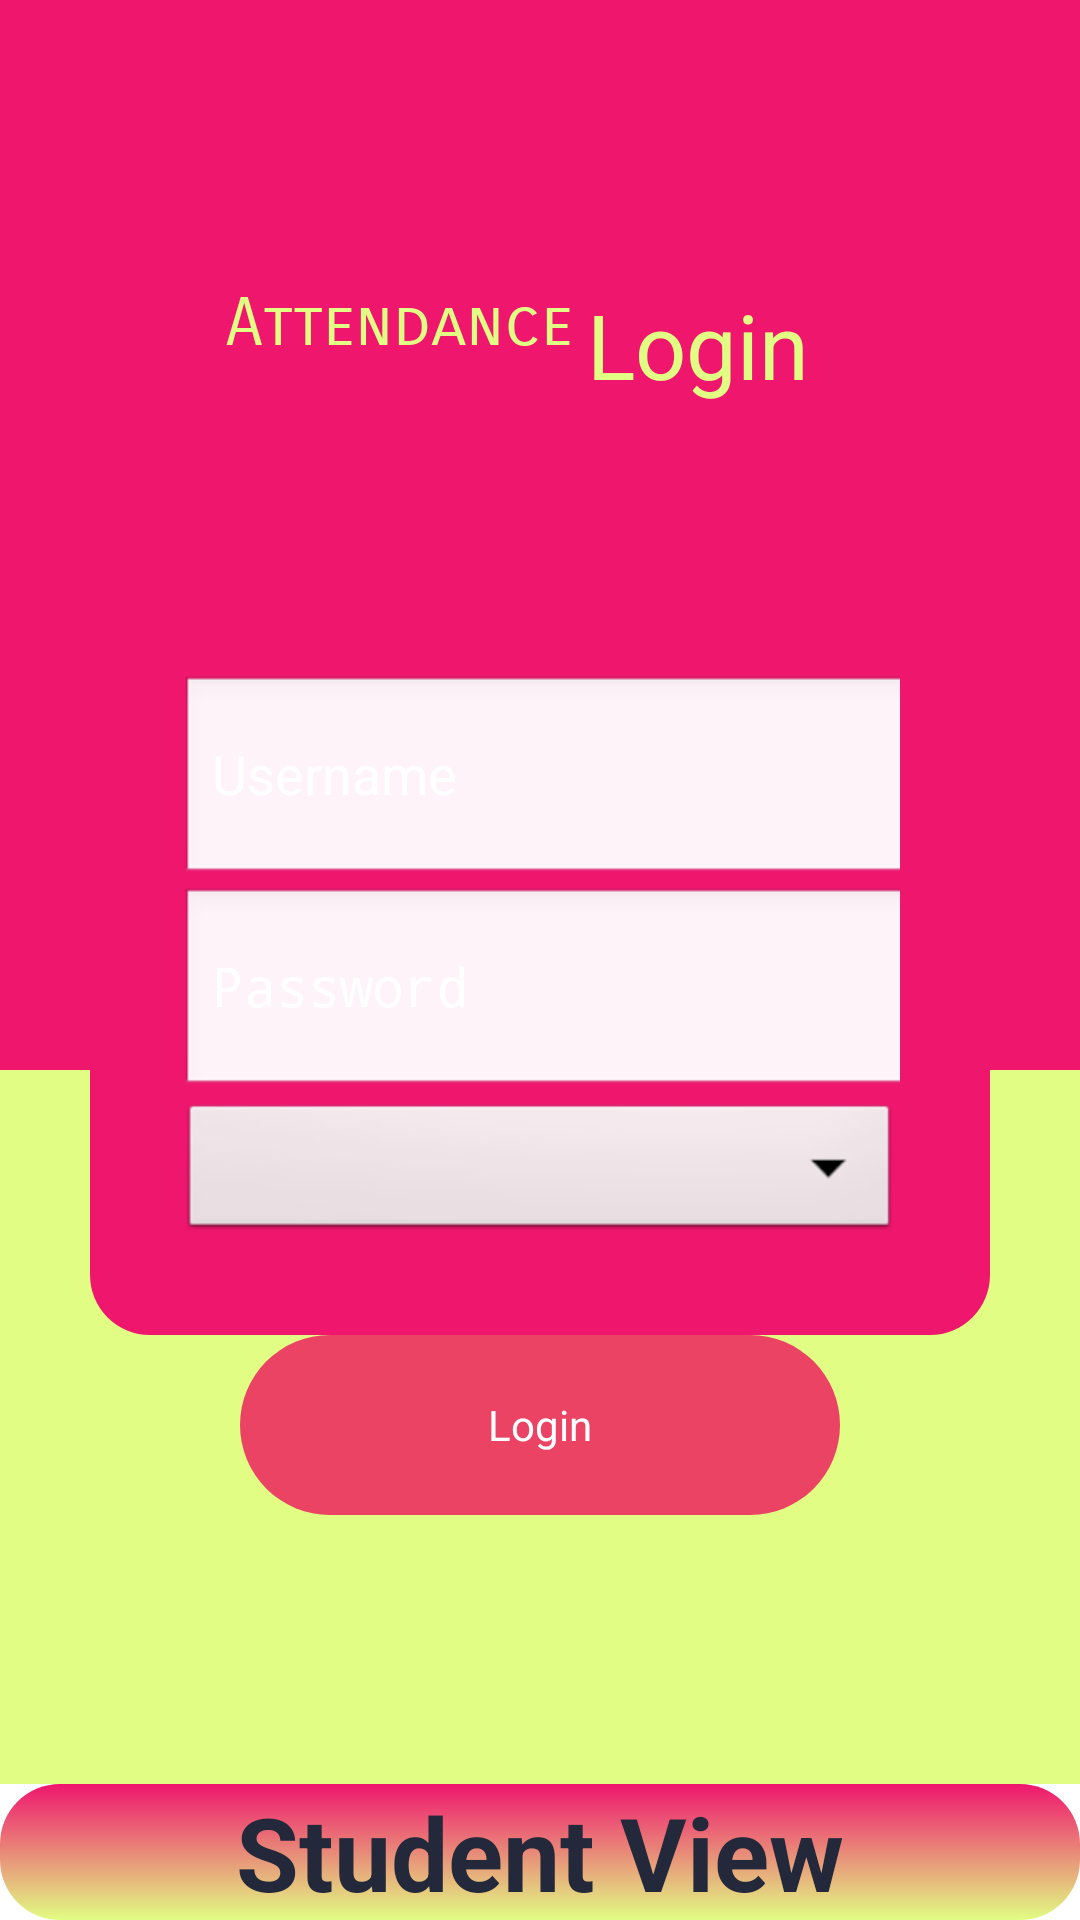

Android layout source for this screen:
<!-- AndroidManifest.xml: application theme AppTheme -->
<!-- res/layout/login.xml -->
<RelativeLayout xmlns:android="http://schemas.android.com/apk/res/android"
    xmlns:tools="http://schemas.android.com/tools"
    android:layout_width="match_parent"
    android:layout_height="match_parent" >
    <LinearLayout
        android:layout_width="match_parent"
        android:layout_height="match_parent"
        android:orientation="vertical">

        <ImageView
            android:layout_width="match_parent"
            android:layout_height="0dp"
            android:layout_weight="1.5"
            android:background="@color/colorPrimary"/>

        <ImageView
            android:layout_width="match_parent"
            android:layout_height="0dp"
            android:layout_weight="1"
            android:background="@color/colorAccent"/>

        <Button
            android:id="@+id/studentview"
            android:layout_width="match_parent"
            android:layout_height="wrap_content"
            android:background="@drawable/bckdesign"
            android:text="Student View"
            android:textColor="@color/darkblue"
            android:textSize="34sp"
            android:textStyle="bold" />
    </LinearLayout>
    <LinearLayout
        android:layout_width="match_parent"
        android:layout_height="wrap_content"
        android:gravity="center"
        android:orientation="horizontal"
        android:layout_above="@+id/loginLayout"
        android:layout_marginBottom="60dp">

        <TextView
            android:layout_width="wrap_content"
            android:layout_height="wrap_content"
            android:layout_weight="0"
            android:fontFamily="sans-serif-smallcaps"
            android:text="Attendance"
            android:layout_gravity="end"
            android:textAlignment="textEnd"
            android:textColor="@color/colorAccent"
            android:textSize="22sp"
            tools:targetApi="jelly_bean"
            tools:ignore="HardcodedText"
            android:layout_marginLeft="75dp" />
        <TextView
            android:layout_width="0dp"
            android:layout_height="wrap_content"
            android:layout_weight="1"
            android:gravity="start"
            android:layout_marginLeft="5dp"
            android:text="Login"
            android:textAlignment="viewStart"
            android:textColor="@color/colorAccent"
            android:textSize="30sp"
            android:layout_marginStart="5dp"
            tools:ignore="HardcodedText" />
    </LinearLayout>
    <LinearLayout
        android:layout_width="300dp"
        android:layout_height="250dp"
        android:layout_centerHorizontal="true"
        android:layout_centerVertical="true"
        android:background="@drawable/shadow"
        android:orientation="vertical"
        android:id="@+id/loginLayout"
        android:padding="30dp">

        <EditText
            android:id="@+id/username"
            android:layout_width="250dp"
            android:layout_height="0dp"
            android:layout_weight="1"
            android:hint="Username"
            android:paddingRight="10dp"
            android:textColor="@android:color/white"
            android:textColorHint="@android:color/white"/>
        <LinearLayout
            android:layout_width="250dp"
            android:layout_height="0dp"
            android:layout_weight="1"
            android:orientation="horizontal">
            <RelativeLayout
                android:layout_width="match_parent"
                android:layout_height="match_parent">
                <EditText
                    android:id="@+id/password"
                    android:layout_width="match_parent"
                    android:layout_height="match_parent"
                    android:paddingRight="40dp"
                    android:textColor="@android:color/white"
                    android:hint="Password"
                    android:textColorHint="@android:color/white"
                    android:inputType="textPassword"/>
            </RelativeLayout>
        </LinearLayout>

        <Spinner
            android:id="@+id/spinnerloginas"
            android:layout_width="match_parent"
            android:layout_height="wrap_content"
            android:layout_margin="0dp" />
    </LinearLayout>
    <LinearLayout
        android:id="@+id/SignUp"
        android:layout_width="200dp"
        android:layout_height="80dp"
        android:orientation="horizontal"
        android:layout_marginTop="0dp"
        android:layout_centerHorizontal="true"
        android:layout_below="@+id/loginLayout">
        <Button
            android:id="@+id/buttonlogin"
            android:layout_width="0dp"
            android:layout_height="60dp"
            android:onClick="login"
            android:text="Login"
            android:textColor="@android:color/white"
            android:background="@drawable/loginbutt"
            android:layout_weight="1"/>
    </LinearLayout>

</RelativeLayout>
<!-- resources referenced by this layout -->
<resources>
  <color name="colorAccent">#E2FD83</color>
  <color name="colorPrimary">#EF166E</color>
  <color name="darkblue">#23283a</color>
  <!-- drawable bckdesign (drawable) -->
  <?xml version="1.0" encoding="utf-8"?>
  
  <selector xmlns:android="http://schemas.android.com/apk/res/android">
      <item>
          <shape>
              <corners android:radius="20dp"/>
              <gradient
                  android:startColor="@color/colorPrimary"
                  android:endColor="@color/colorAccent"
                  android:angle="270"
                  android:centerY="0.1"/>
          </shape>
      </item>
  </selector>
  <!-- drawable loginbutt (drawable) -->
  <?xml version="1.0" encoding="utf-8"?>
  
  <selector xmlns:android="http://schemas.android.com/apk/res/android">
      <item>
          <shape>
              <corners android:radius="200dp"/>
              <gradient
                  android:startColor="@color/colorPrimaryDark"
                  android:endColor="@color/colorPrimaryDark"
                  android:angle="270"
                  android:centerY="0.1"/>
          </shape>
      </item>
  </selector>
  <!-- drawable shadow (drawable) -->
  <?xml version="1.0" encoding="utf-8"?>
  
  <selector xmlns:android="http://schemas.android.com/apk/res/android">
      <item>
          <shape>
              <corners android:radius="20dp"/>
              <gradient
                  android:startColor="@color/colorPrimary"
                  android:endColor="@color/colorPrimary"
                  android:angle="270"
                  android:centerY="0.1"/>
          </shape>
      </item>
  </selector>
  <style name="AppTheme" parent="AppBaseTheme">
          
      </style>
  <color name="colorPrimaryDark">#EA4363</color>
  <style name="AppBaseTheme" parent="android:Theme.Light">
          
      </style>
</resources>
